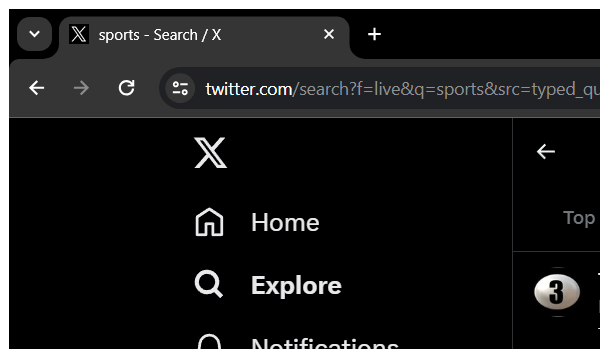
Task: "You receive an email containing keywords or hashtags to be searched.
After reading the email, retrieve relevant threads from twitter using their API (results should include only tweets from the previous day), 
structure the information in an output report and reply to the email by using a preset template. The results will be attached to the email. 
The output report should contain a separate sheet for each search criteria.
The email body should contain the 5 most recent tweets for each sear
Workflow: X_SearchKeyword

Step 1: Attach Browser 'chrome.exe x' (chrome.exe)

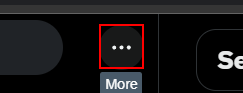
Step 2: click on the element

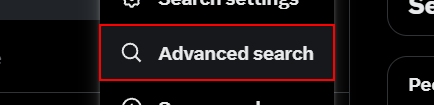
Step 3: click on the link 'Advanced search'

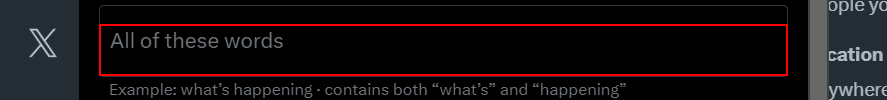
Step 4: click on the element

Step 5: type [word] into the element (same screen as step 4)

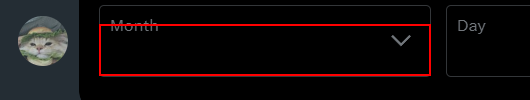
Step 6: type "[currentDate.ToString("MMMM")]" into the drop-down

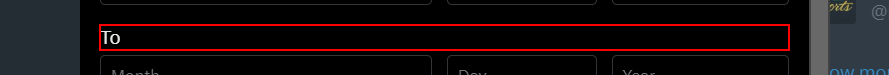
Step 7: Find Element 'SPAN' on the element

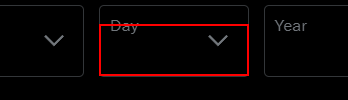
Step 8: type "[(currentDate.Day - 1).ToString]" into the drop-down

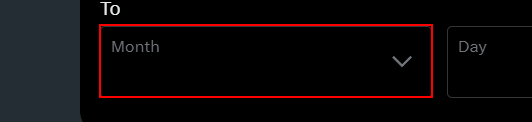
Step 9: Find Element 'SPAN' on the element

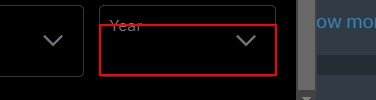
Step 10: type [currentDate.Year.ToString] into the drop-down

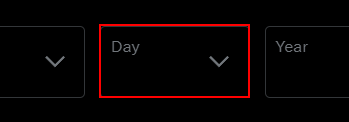
Step 11: Find Element 'SPAN' on the element

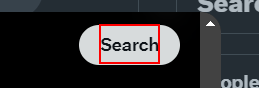
Step 12: click on the element

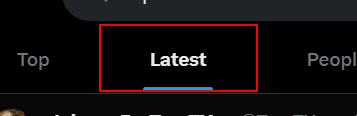
Step 13: click on the link 'Latest'
